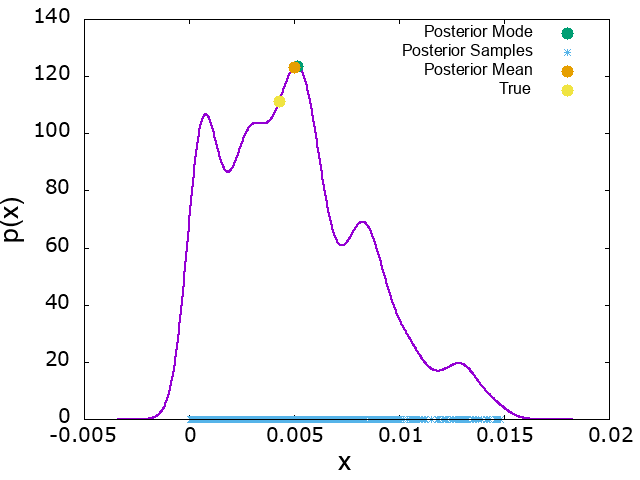

Values plotted in this chart, from the file beside it:
x, p_x, mode_x, mode_p_x, mean_x, mean_p_x, true_x, true_p_x
-0.00337, 1.36814e-05, 0.005124, 123.5, 0.005008, 123.1, 0.004298, 111.3
-0.003349, 1.632e-05
-0.003327, 1.94473e-05
-0.003305, 2.31497e-05
-0.003284, 2.75282e-05
-0.003262, 3.27008e-05
-0.003241, 3.8805e-05
-0.003219, 4.60008e-05
-0.003197, 5.44742e-05
-0.003176, 6.44415e-05
-0.003154, 7.61534e-05
-0.003132, 8.99005e-05
-0.003111, 0.000106
-0.003089, 0.0001249
-0.003068, 0.000147
-0.003046, 0.0001728
-0.003024, 0.0002029
-0.003003, 0.0002381
-0.002981, 0.000279
-0.00296, 0.0003267
-0.002938, 0.0003821
-0.002916, 0.0004464
-0.002895, 0.0005211
-0.002873, 0.0006075
-0.002851, 0.0007076
-0.00283, 0.0008234
-0.002808, 0.0009571
-0.002787, 0.001111
-0.002765, 0.001289
-0.002743, 0.001494
-0.002722, 0.001729
-0.0027, 0.002
-0.002679, 0.00231
-0.002657, 0.002666
-0.002635, 0.003073
-0.002614, 0.00354
-0.002592, 0.004072
-0.002571, 0.004681
-0.002549, 0.005374
-0.002527, 0.006164
-0.002506, 0.007063
-0.002484, 0.008085
-0.002462, 0.009245
-0.002441, 0.01056
-0.002419, 0.01205
-0.002398, 0.01374
-0.002376, 0.01565
-0.002354, 0.0178
-0.002333, 0.02023
-0.002311, 0.02297
-0.00229, 0.02606
-0.002268, 0.02953
-0.002246, 0.03343
-0.002225, 0.0378
-0.002203, 0.0427
-0.002181, 0.0482
-0.00216, 0.05434
-0.002138, 0.0612
-0.002117, 0.06886
-0.002095, 0.07741
... 940 more rows
